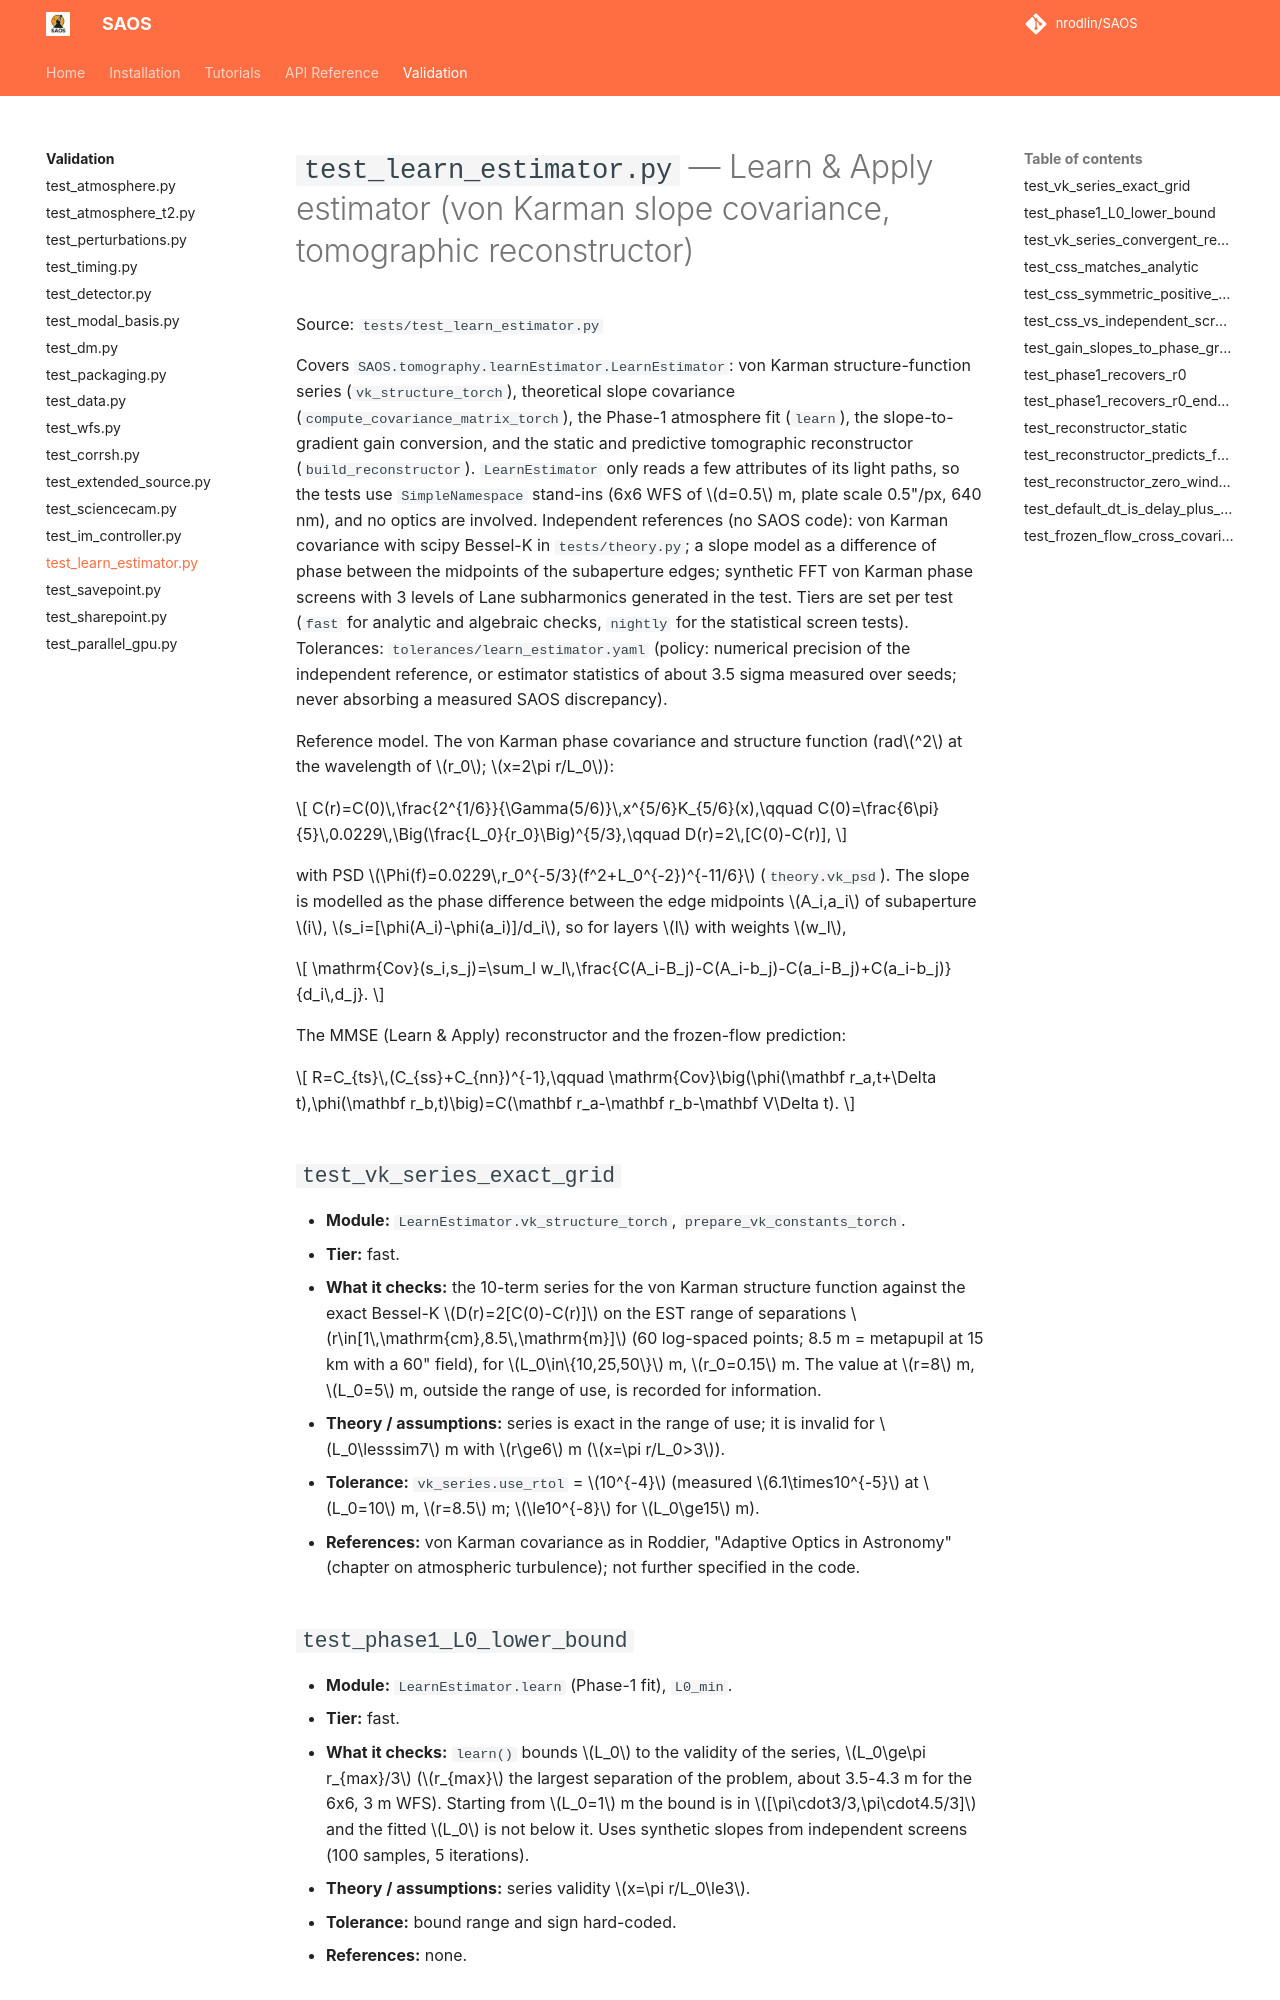

repository: nrodlin/SAOS · page: testing/test_learn_estimator/index.html · generator: mkdocs

# `test_learn_estimator.py` — Learn & Apply estimator (von Karman slope covariance, tomographic reconstructor)

Source: `tests/test_learn_estimator.py`

Covers `SAOS.tomography.learnEstimator.LearnEstimator`: von Karman structure-function series (`vk_structure_torch`), theoretical slope covariance (`compute_covariance_matrix_torch`), the Phase-1 atmosphere fit (`learn`), the slope-to-gradient gain conversion, and the static and predictive tomographic reconstructor (`build_reconstructor`). `LearnEstimator` only reads a few attributes of its light paths, so the tests use `SimpleNamespace` stand-ins (6x6 WFS of $d=0.5$ m, plate scale 0.5"/px, 640 nm), and no optics are involved. Independent references (no SAOS code): von Karman covariance with scipy Bessel-K in `tests/theory.py`; a slope model as a difference of phase between the midpoints of the subaperture edges; synthetic FFT von Karman phase screens with 3 levels of Lane subharmonics generated in the test. Tiers are set per test (`fast` for analytic and algebraic checks, `nightly` for the statistical screen tests). Tolerances: `tolerances/learn_estimator.yaml` (policy: numerical precision of the independent reference, or estimator statistics of about 3.5 sigma measured over seeds; never absorbing a measured SAOS discrepancy).

Reference model. The von Karman phase covariance and structure function (rad$^2$ at the wavelength of $r_0$; $x=2\pi r/L_0$):

$$
C(r)=C(0)\,\frac{2^{1/6}}{\Gamma(5/6)}\,x^{5/6}K_{5/6}(x),\qquad C(0)=\frac{6\pi}{5}\,0.0229\,\Big(\frac{L_0}{r_0}\Big)^{5/3},\qquad D(r)=2\,[C(0)-C(r)],
$$

with PSD $\Phi(f)=0.0229\,r_0^{-5/3}(f^2+L_0^{-2})^{-11/6}$ (`theory.vk_psd`). The slope is modelled as the phase difference between the edge midpoints $A_i,a_i$ of subaperture $i$, $s_i=[\phi(A_i)-\phi(a_i)]/d_i$, so for layers $l$ with weights $w_l$,

$$
\mathrm{Cov}(s_i,s_j)=\sum_l w_l\,\frac{C(A_i-B_j)-C(A_i-b_j)-C(a_i-B_j)+C(a_i-b_j)}{d_i\,d_j}.
$$

The MMSE (Learn & Apply) reconstructor and the frozen-flow prediction:

$$
R=C_{ts}\,(C_{ss}+C_{nn})^{-1},\qquad \mathrm{Cov}\big(\phi(\mathbf r_a,t+\Delta t),\phi(\mathbf r_b,t)\big)=C(\mathbf r_a-\mathbf r_b-\mathbf V\Delta t).
$$

## `test_vk_series_exact_grid`
- **Module:** `LearnEstimator.vk_structure_torch`, `prepare_vk_constants_torch`.
- **Tier:** fast.
- **What it checks:** the 10-term series for the von Karman structure function against the exact Bessel-K $D(r)=2[C(0)-C(r)]$ on the EST range of separations $r\in[1\,\mathrm{cm},8.5\,\mathrm{m}]$ (60 log-spaced points; 8.5 m = metapupil at 15 km with a 60" field), for $L_0\in\{10,25,50\}$ m, $r_0=0.15$ m. The value at $r=8$ m, $L_0=5$ m, outside the range of use, is recorded for information.
- **Theory / assumptions:** series is exact in the range of use; it is invalid for $L_0\lesssim7$ m with $r\ge6$ m ($x=\pi r/L_0>3$).
- **Tolerance:** `vk_series.use_rtol` = $10^{-4}$ (measured $6.1\times10^{-5}$ at $L_0=10$ m, $r=8.5$ m; $\le10^{-8}$ for $L_0\ge15$ m).
- **References:** von Karman covariance as in Roddier, "Adaptive Optics in Astronomy" (chapter on atmospheric turbulence); not further specified in the code.
